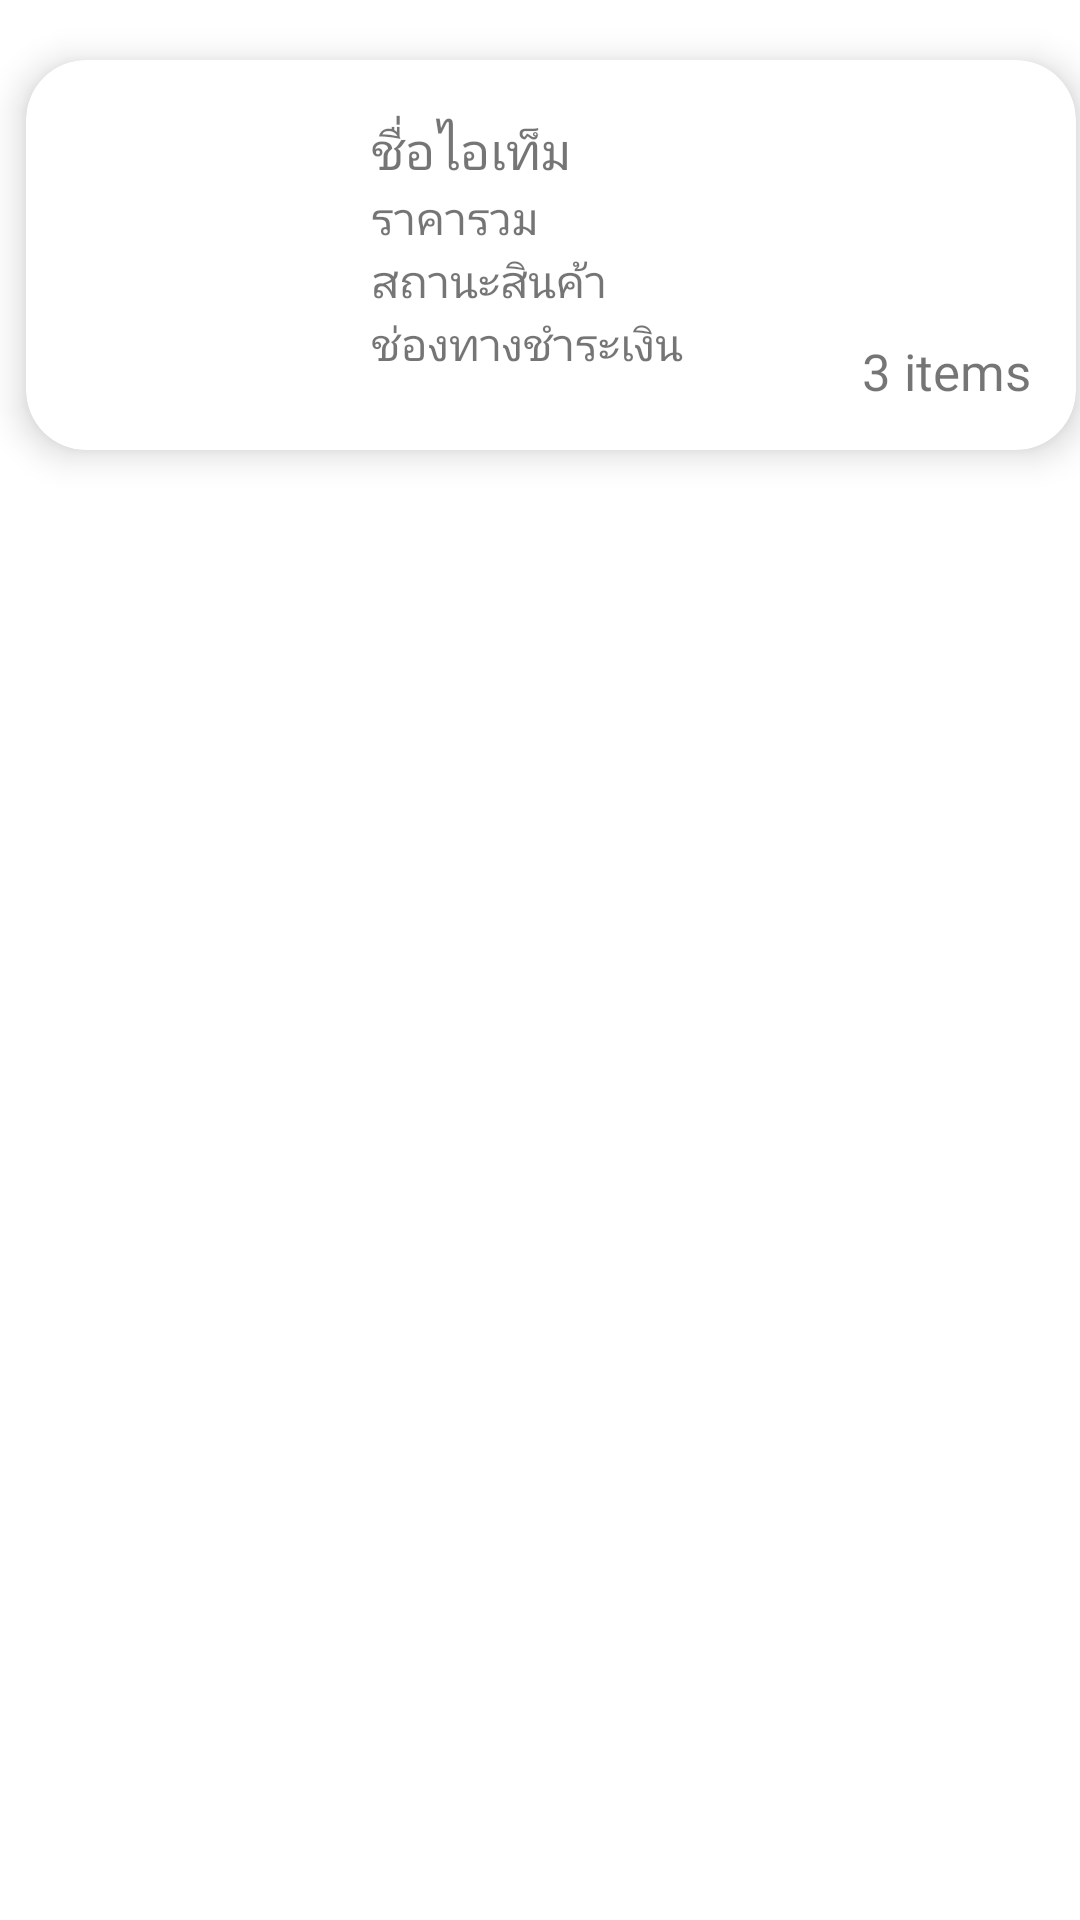

The Android layout XML behind this screen, and the referenced resources:
<!-- AndroidManifest.xml: application theme Theme.Foodpetshop -->
<!-- res/layout/static_rv_myorderlist.xml -->
<?xml version="1.0" encoding="utf-8"?>
<androidx.constraintlayout.widget.ConstraintLayout
    xmlns:android="http://schemas.android.com/apk/res/android"
    xmlns:app="http://schemas.android.com/apk/res-auto"
    xmlns:tools="http://schemas.android.com/tools"
    android:layout_width="match_parent"
    android:layout_height="170dp">

    <androidx.cardview.widget.CardView
        android:id="@+id/cardviewlist"
        android:layout_width="350dp"
        android:layout_height="130dp"
        android:layout_marginStart="15dp"
        android:layout_marginTop="20dp"
        android:layout_marginEnd="8dp"
        android:background="@color/white"
        app:cardCornerRadius="20dp"
        app:cardElevation="7dp"
        app:contentPadding="15dp"
        app:layout_constraintEnd_toEndOf="parent"
        app:layout_constraintStart_toStartOf="parent"
        app:layout_constraintTop_toTopOf="parent">

        <androidx.constraintlayout.widget.ConstraintLayout
            android:layout_width="match_parent"
            android:layout_height="match_parent">

            <ImageView
                android:id="@+id/imageItem"
                android:layout_width="80dp"
                android:layout_height="80dp"
                android:layout_gravity="center"
                app:layout_constraintBottom_toBottomOf="parent"
                app:layout_constraintEnd_toEndOf="parent"
                app:layout_constraintHorizontal_bias="0.041"
                app:layout_constraintStart_toStartOf="parent"
                app:layout_constraintTop_toTopOf="parent"
                app:layout_constraintVertical_bias="0.516"
                app:srcCompat="@drawable/ic_launcher_foreground" />

            <TextView
                android:id="@+id/myorderitemName"
                android:layout_width="wrap_content"
                android:layout_height="wrap_content"
                android:layout_marginLeft="10dp"
                android:fontFamily="@font/kanit"
                android:gravity="left"
                android:text="ชื่อไอเท็ม"
                android:textSize="17dp"
                app:layout_constraintBottom_toBottomOf="parent"
                app:layout_constraintEnd_toEndOf="parent"
                app:layout_constraintHorizontal_bias="0.0"
                app:layout_constraintStart_toEndOf="@+id/imageItem"
                app:layout_constraintTop_toTopOf="parent"
                app:layout_constraintVertical_bias="0.043" />

            <TextView
                android:id="@+id/totalprice"
                android:layout_width="wrap_content"
                android:layout_height="wrap_content"
                android:layout_marginLeft="10dp"
                android:fontFamily="@font/kanit"
                android:gravity="left"
                android:text="ราคารวม"
                android:textSize="15dp"
                app:layout_constraintBottom_toBottomOf="parent"
                app:layout_constraintEnd_toEndOf="parent"
                app:layout_constraintHorizontal_bias="0.0"
                app:layout_constraintStart_toEndOf="@+id/imageItem"
                app:layout_constraintTop_toTopOf="parent"
                app:layout_constraintVertical_bias="0.341" />

            <TextView
                android:id="@+id/itemstate"
                android:layout_width="wrap_content"
                android:layout_height="wrap_content"
                android:layout_marginLeft="10dp"
                android:fontFamily="@font/kanit"
                android:gravity="left"
                android:text="สถานะสินค้า"
                android:textSize="15dp"
                app:layout_constraintBottom_toBottomOf="parent"
                app:layout_constraintEnd_toEndOf="parent"
                app:layout_constraintHorizontal_bias="0.0"
                app:layout_constraintStart_toEndOf="@+id/imageItem"
                app:layout_constraintTop_toTopOf="parent"
                app:layout_constraintVertical_bias="0.607" />

            <TextView
                android:id="@+id/itempayment"
                android:layout_width="wrap_content"
                android:layout_height="wrap_content"
                android:layout_marginLeft="10dp"
                android:fontFamily="@font/kanit"
                android:gravity="left"
                android:text="ช่องทางชำระเงิน"
                android:textSize="15dp"
                app:layout_constraintBottom_toBottomOf="parent"
                app:layout_constraintEnd_toEndOf="parent"
                app:layout_constraintHorizontal_bias="0.0"
                app:layout_constraintStart_toEndOf="@+id/imageItem"
                app:layout_constraintTop_toTopOf="parent"
                app:layout_constraintVertical_bias="0.873" />

            <TextView
                android:id="@+id/countitem"
                android:layout_width="wrap_content"
                android:layout_height="wrap_content"
                android:layout_marginLeft="10dp"
                android:fontFamily="@font/kanit"
                android:gravity="left"
                android:text="3 items"
                android:textSize="17dp"
                app:layout_constraintBottom_toBottomOf="parent"
                app:layout_constraintEnd_toEndOf="parent"
                app:layout_constraintHorizontal_bias="1.0"
                app:layout_constraintStart_toEndOf="@+id/imageItem"
                app:layout_constraintTop_toTopOf="parent"
                app:layout_constraintVertical_bias="1.0" />

        </androidx.constraintlayout.widget.ConstraintLayout>

    </androidx.cardview.widget.CardView>

</androidx.constraintlayout.widget.ConstraintLayout>
<!-- resources referenced by this layout -->
<resources>
  <color name="white">#FFFFFFFF</color>
  <style name="Theme.Foodpetshop" parent="Theme.MaterialComponents.DayNight.NoActionBar">
          
          <item name="colorPrimary">@color/purple_500</item>
          <item name="colorPrimaryVariant">@color/purple_700</item>
          <item name="colorOnPrimary">@color/white</item>
          
          <item name="colorSecondary">@color/teal_200</item>
          <item name="colorSecondaryVariant">@color/teal_700</item>
          <item name="colorOnSecondary">@color/black</item>
          
          <item name="android:statusBarColor" tools:targetApi="l">?attr/colorPrimaryVariant</item>
          
      </style>
  <color name="purple_500">#FF6200EE</color>
  <color name="purple_700">#FF3700B3</color>
  <color name="teal_200">#FF03DAC5</color>
  <color name="teal_700">#FF018786</color>
  <color name="black">#FF000000</color>
</resources>
